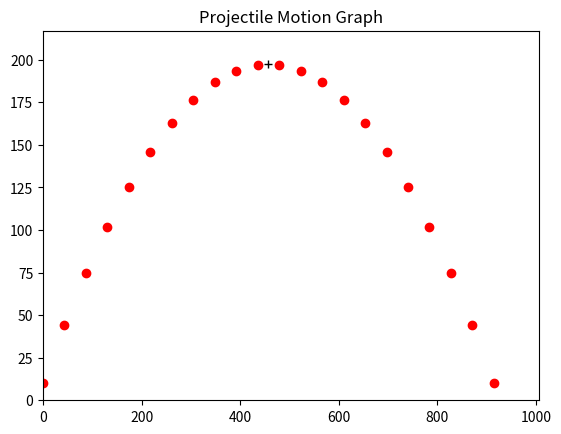

Python code for this plot:
"""from math import sin, cos, radians
import numpy as np
import pandas as pd
import matplotlib.pyplot as plt
from matplotlib.animation import FuncAnimation
from pylab import plot, show, title, xlabel, ylabel, xlim, ylim, grid

# VARIABLES
# Speed in m/s, angles in degrees
v_0: float = 74
launch_angle: float = radians(55)
num_pts_to_plot: int = 22
g: float = 9.81

# CALCULATIONS
time: float = 2 * v_0 * sin(launch_angle) / g
evenly_spaced_instants = list(np.linspace(0, time, num=num_pts_to_plot, endpoint=True))
max_height: float = (v_0**2 * sin(launch_angle)**2) / (2 * g)
horiz_displacement: float = v_0 * time

# PRINTING RESULTS
print(f"\nAll values are rounded to 2 decimal places.\nMax height: {round(max_height, 2)}m\nTime of flight: {round(time, 2)}s\nHorizontal displacement: {round(horiz_displacement, 2)}m\n")

if launch_angle == 90:
    horiz_displacement = 0

# PLOTTING DATA
x = [instant * v_0 for instant in evenly_spaced_instants]
y = [v_0 * instant * sin(launch_angle) - 0.5 * g * instant**2 for instant in evenly_spaced_instants]

df = pd.DataFrame({'Instant (s)': evenly_spaced_instants, 'x': x, 'y': y}, dtype="float64")
df2 = pd.DataFrame({"Instant (s)": time / 2, "x": horiz_displacement / 2, "y": max_height}, index=[0], dtype="float64")
df = pd.concat([df, df2], axis=0).sort_values("Instant (s)").reset_index(drop=True)

fig, ax = plt.subplots()
ax.plot(x, y, "ro")
ax.plot(horiz_displacement / 2, max_height, "+", color="black")

# Draw instantaneous velocity vectors
for i in range(len(x)):
    angle = launch_angle
    dx = v_0 * cos(launch_angle) * cos(angle)
    dy = v_0 * cos(launch_angle) * sin(angle)
    ax.arrow(x[i], y[i], dx, dy, width=0.5, color="blue")

# Draw double-headed arrow for max height
ax.annotate("", xy=(horiz_displacement / 2, max_height), xytext=(horiz_displacement / 2, 0),
            arrowprops=dict(arrowstyle="<->", linewidth=1.5))
ax.text(horiz_displacement / 2, max_height / 2, "Max Height", horizontalalignment="center")

ax.set_xlim(0, 1.1 * horiz_displacement)
ax.set_ylim(0, 1.1 * max_height)
ax.set_title("Projectile Motion Graph")
plt.show()
"""

from math import sin, cos, atan2, degrees, radians
import numpy as np
import pandas as pd
import matplotlib.pyplot as plt
from pylab import plot, show, title, xlabel, ylabel, xlim, ylim, grid

# VARIABLES
v_0: float = 74
launch_angle: float = radians(55)
num_pts_to_plot: int = 22
g: float = 9.81
initial_height: float = 10  # Set the initial height here

# CALCULATIONS
time: float = 2 * v_0 * sin(launch_angle) / g
evenly_spaced_instants = list(np.linspace(0, time, num=num_pts_to_plot, endpoint=True))
max_height: float = (v_0 ** 2 * sin(launch_angle) ** 2) / (2 * g) + initial_height
horiz_displacement: float = v_0 * time

# PRINTING RESULTS
print(
    f"\nAll values are rounded to 2 decimal places.\nMax height: {round(max_height, 2)}m\nTime of flight: {round(time, 2)}s\nHorizontal displacement: {round(horiz_displacement, 2)}m\n")

if launch_angle == 90:
    horiz_displacement = 0

# PLOTTING DATA
x = [instant * v_0 for instant in evenly_spaced_instants]
y = [v_0 * instant * sin(launch_angle) - 0.5 * g * instant ** 2 + initial_height for instant in evenly_spaced_instants]

df = pd.DataFrame({'Instant (s)': evenly_spaced_instants, 'x': x, 'y': y}, dtype="float64")
df2 = pd.DataFrame({"Instant (s)": time / 2, "x": horiz_displacement / 2, "y": max_height}, index=[0],
                   dtype="float64")
df = pd.concat([df, df2], axis=0).sort_values("Instant (s)").reset_index(drop=True)

fig, ax = plt.subplots()
points, = ax.plot(x, y, "ro")
max_height_point, = ax.plot(horiz_displacement / 2, max_height, "+", color="black")

ax.set_xlim(0, 1.1 * horiz_displacement)
ax.set_ylim(min(initial_height, 0), 1.1 * max_height)
ax.set_title("Projectile Motion Graph")

velocity_vector = None
angle_text = None
coord_text = None

def on_click(event):
    global velocity_vector, angle_text, coord_text

    if event.inaxes == ax:
        idx = np.searchsorted(x, event.xdata)
        if idx < len(x):
            point_x = x[idx]
            point_y = y[idx]

            # Remove velocity vector, angle text, and coordinates of other points
            if velocity_vector:
                velocity_vector.remove()
                angle_text.remove()
                coord_text.remove()

            # Display coordinates
            coord_str = f"({round(point_x, 2)}, {round(point_y, 2)})"
            print(f"Clicked point: {coord_str}")
            coord_text = ax.annotate(coord_str, xy=(point_x, point_y), xytext=(point_x + 10, point_y),
                                     textcoords="data",
                                     arrowprops=dict(arrowstyle="->"))

            # Calculate velocity vector and angle
            velocity = v_0 * cos(launch_angle)
            angle = atan2(point_y - initial_height, point_x - 0)

            # Display velocity vector
            dx = velocity * np.cos(angle)
            dy = velocity * np.sin(angle)
            velocity_vector = ax.arrow(point_x, point_y, dx, dy, width=0.5, head_width=2, head_length=4, color="blue")
            ax.plot([point_x, point_x + dx], [point_y, point_y + dy], "k:", linewidth=0.5)  # Draw dotted line

            # Display angle
            angle_deg = degrees(angle)
            angle_text = ax.text(point_x + dx / 2, point_y - dy / 2, f"{round(angle_deg, 2)}°", color="blue",
                                 fontsize=8)

            # Update the plot
            plt.draw()


fig.canvas.mpl_connect("button_press_event", on_click)

plt.show()
